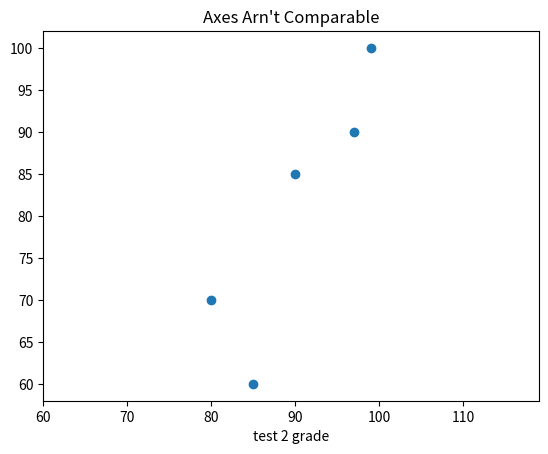

Write the Python code that produced this figure.
from __future__ import division
from matplotlib import pyplot as plt

test_1_grades = [99, 90, 85,97, 80]
test_2_grades =[100, 85, 60, 90, 70]

plt.scatter(test_1_grades, test_2_grades)
plt.title("Axes Arn't Comparable")
plt.xlabel("test 1 grade")
plt.xlabel("test 2 grade")
plt.axis("equal")
plt.show()